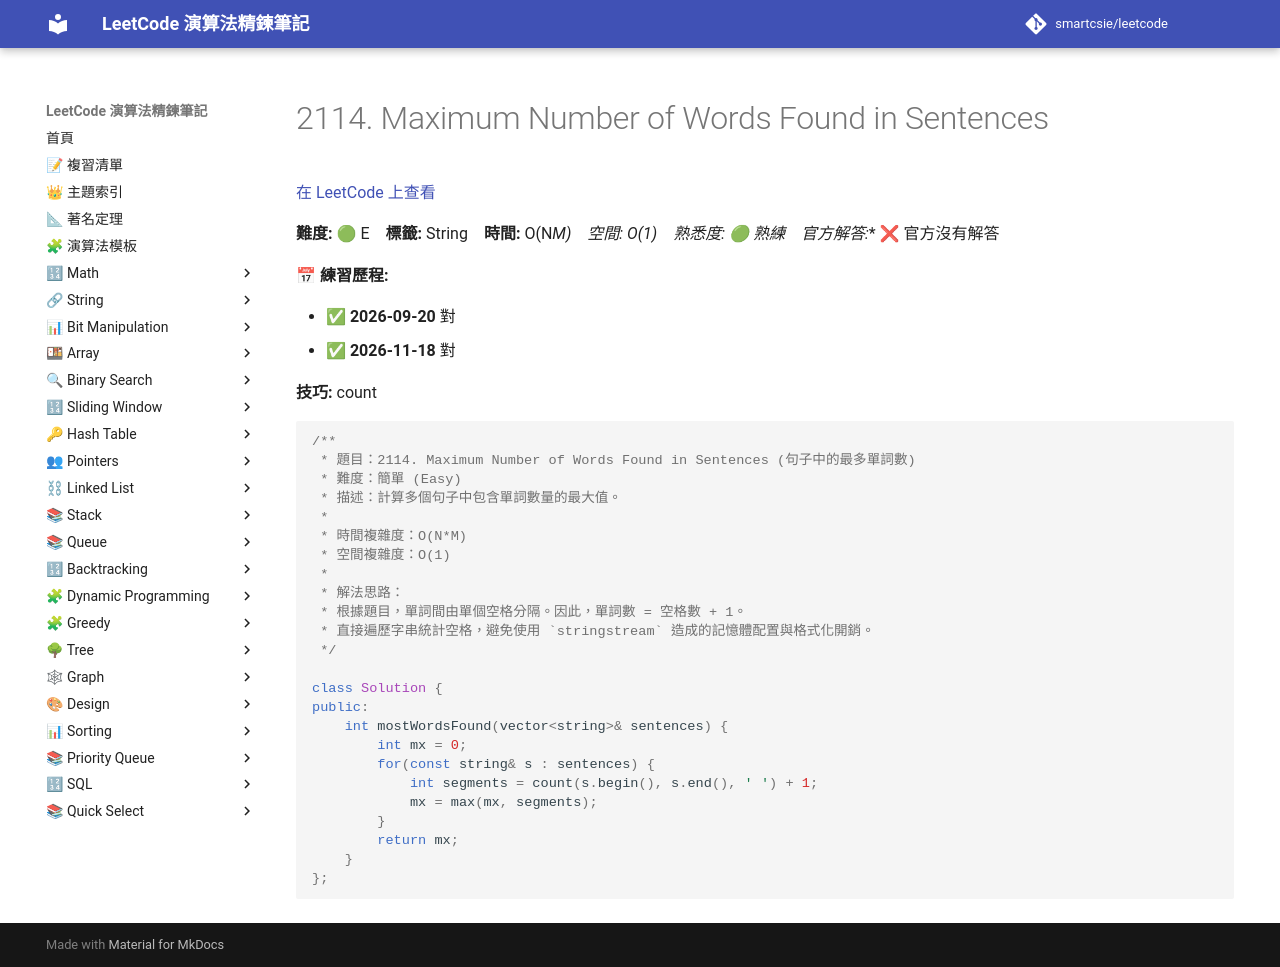

repository: smartcsie/leetcode · page: problems/2114/index.html · generator: mkdocs

# 2114. Maximum Number of Words Found in Sentences

[在 LeetCode 上查看](https://leetcode.com/problems/maximum-number-of-words-found-in-sentences)

**難度:** 🟢 E　**標籤:** String　**時間:** O(N*M)　**空間:** O(1)　**熟悉度:** 🟢 熟練　**官方解答:** ❌ 官方沒有解答

**📅 練習歷程:**

- ✅ **2026-09-20** 對
- ✅ **2026-11-18** 對

**技巧:** count

```cpp
/**
 * 題目：2114. Maximum Number of Words Found in Sentences (句子中的最多單詞數)
 * 難度：簡單 (Easy)
 * 描述：計算多個句子中包含單詞數量的最大值。
 *
 * 時間複雜度：O(N*M)
 * 空間複雜度：O(1)
 *
 * 解法思路：
 * 根據題目，單詞間由單個空格分隔。因此，單詞數 = 空格數 + 1。
 * 直接遍歷字串統計空格，避免使用 `stringstream` 造成的記憶體配置與格式化開銷。
 */

class Solution {
public:
    int mostWordsFound(vector<string>& sentences) {
        int mx = 0;
        for(const string& s : sentences) {
            int segments = count(s.begin(), s.end(), ' ') + 1;
            mx = max(mx, segments);
        }
        return mx;
    }
};
```
